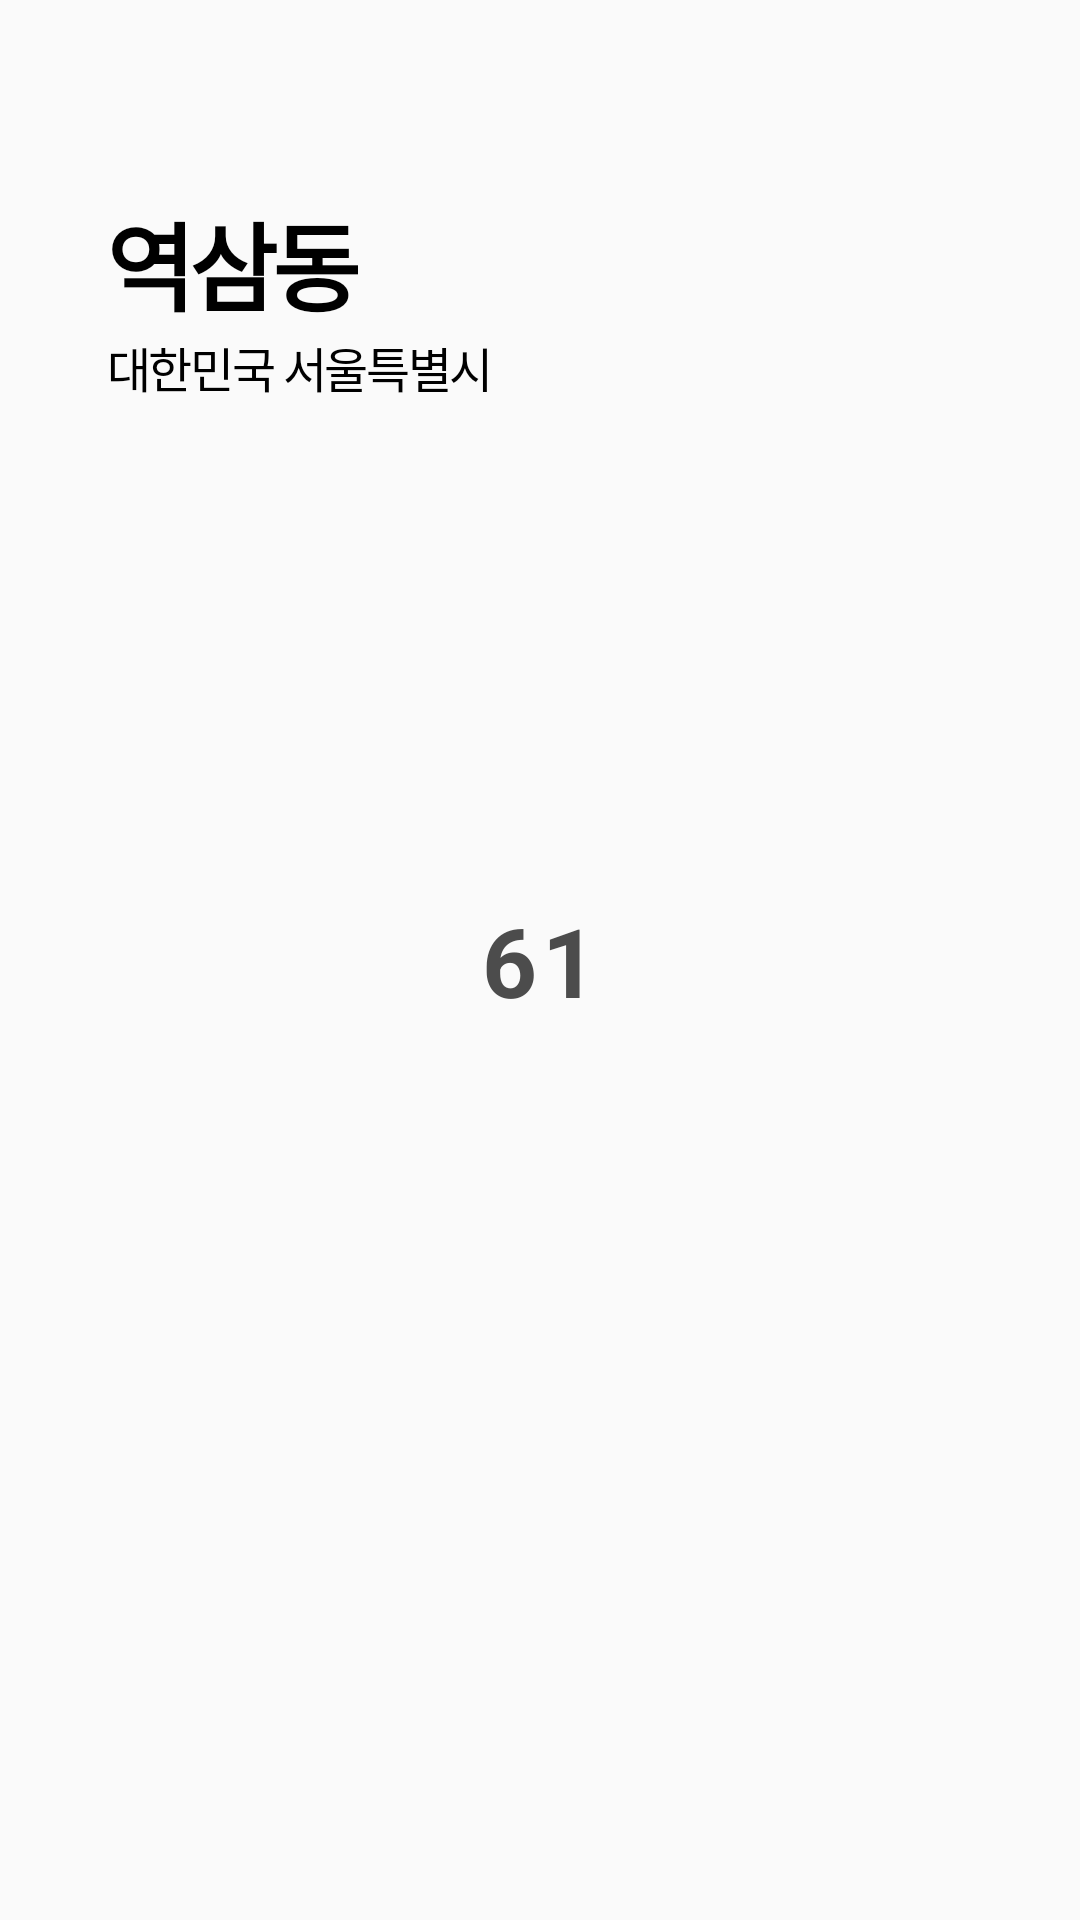

Produce the Android XML layout that renders to this screen, including the resource entries it uses.
<!-- AndroidManifest.xml: activity theme Theme.Airquality -->
<!-- res/layout/activity_main.xml -->
<?xml version="1.0" encoding="utf-8"?>
<androidx.constraintlayout.widget.ConstraintLayout xmlns:android="http://schemas.android.com/apk/res/android"
    xmlns:app="http://schemas.android.com/apk/res-auto"
    android:layout_width="match_parent"
    android:layout_height="match_parent"
    android:orientation="vertical">

    <TextView
        android:id="@+id/tv_location_title"
        android:layout_width="wrap_content"
        android:layout_height="wrap_content"
        android:text="역삼동"
        android:textSize="32sp"
        android:textStyle="bold"
        android:textColor="@color/black"
        android:letterSpacing="-0.05"
        app:layout_constraintStart_toStartOf="@+id/guideline1"
        app:layout_constraintTop_toTopOf="@+id/guideline4" />

    <TextView
        android:id="@+id/tc_location_subtitle"
        android:layout_width="wrap_content"
        android:layout_height="wrap_content"
        android:text="대한민국 서울특별시"
        android:letterSpacing="-0.05"
        android:textColor="@color/black"
        android:textSize="16sp"
        app:layout_constraintStart_toStartOf="@+id/guideline1"
        app:layout_constraintTop_toBottomOf="@+id/tv_location_title" />

    <ImageView
        android:layout_width="100dp"
        android:layout_height="wrap_content"
        android:src="@drawable/iocn_thunder"
        app:layout_constraintStart_toEndOf="@+id/tv_location_title"
        app:layout_constraintTop_toTopOf="@+id/tv_location_title"
        app:layout_constraintBottom_toBottomOf="@+id/tv_location_title"
        android:layout_marginStart="9dp" />

    <ImageView
        android:id="@+id/img_bg"
        android:layout_width="0dp"
        android:layout_height="0dp"
        app:layout_constraintStart_toStartOf="@+id/guideline2"
        app:layout_constraintEnd_toEndOf="@id/guideline3"
        app:layout_constraintDimensionRatio="h,1:1"
        android:src="@drawable/bg_good"
        app:layout_constraintTop_toTopOf="parent"
        app:layout_constraintBottom_toBottomOf="parent"
        app:flow_verticalBias="0.4" />

    <TextView
        android:id="@+id/tv_count"
        android:text="61"
        android:layout_width="wrap_content"
        android:layout_height="wrap_content"
        android:letterSpacing="0.05"
        android:textColor="@color/text_gray"
        android:textSize="32sp"
        android:textStyle="bold"
        app:layout_constraintTop_toTopOf="@+id/img_bg"
        app:layout_constraintBottom_toBottomOf="@+id/img_bg"
        app:layout_constraintStart_toStartOf="@+id/img_bg"
        app:layout_constraintEnd_toEndOf="@+id/img_bg" />

    <androidx.constraintlayout.widget.Guideline
        android:id="@+id/guideline1"
        android:layout_width="wrap_content"
        android:layout_height="wrap_content"
        android:orientation="vertical"
        app:layout_constraintGuide_percent="0.1" />

    <androidx.constraintlayout.widget.Guideline
        android:id="@+id/guideline2"
        android:layout_width="wrap_content"
        android:layout_height="wrap_content"
        android:orientation="vertical"
        app:layout_constraintGuide_percent="0.18" />

    <androidx.constraintlayout.widget.Guideline
        android:id="@+id/guideline3"
        android:layout_width="wrap_content"
        android:layout_height="wrap_content"
        android:orientation="vertical"
        app:layout_constraintGuide_percent="0.82" />

    <androidx.constraintlayout.widget.Guideline
        android:id="@+id/guideline4"
        android:layout_width="wrap_content"
        android:layout_height="wrap_content"
        android:orientation="horizontal"
        app:layout_constraintGuide_percent="0.1" />

</androidx.constraintlayout.widget.ConstraintLayout>
<!-- resources referenced by this layout -->
<resources>
  <color name="black">#FF000000</color>
  <color name="text_gray">#4c4c4c</color>
  <style name="Theme.Airquality" parent="android:Theme.Material.Light.NoActionBar" />
</resources>
